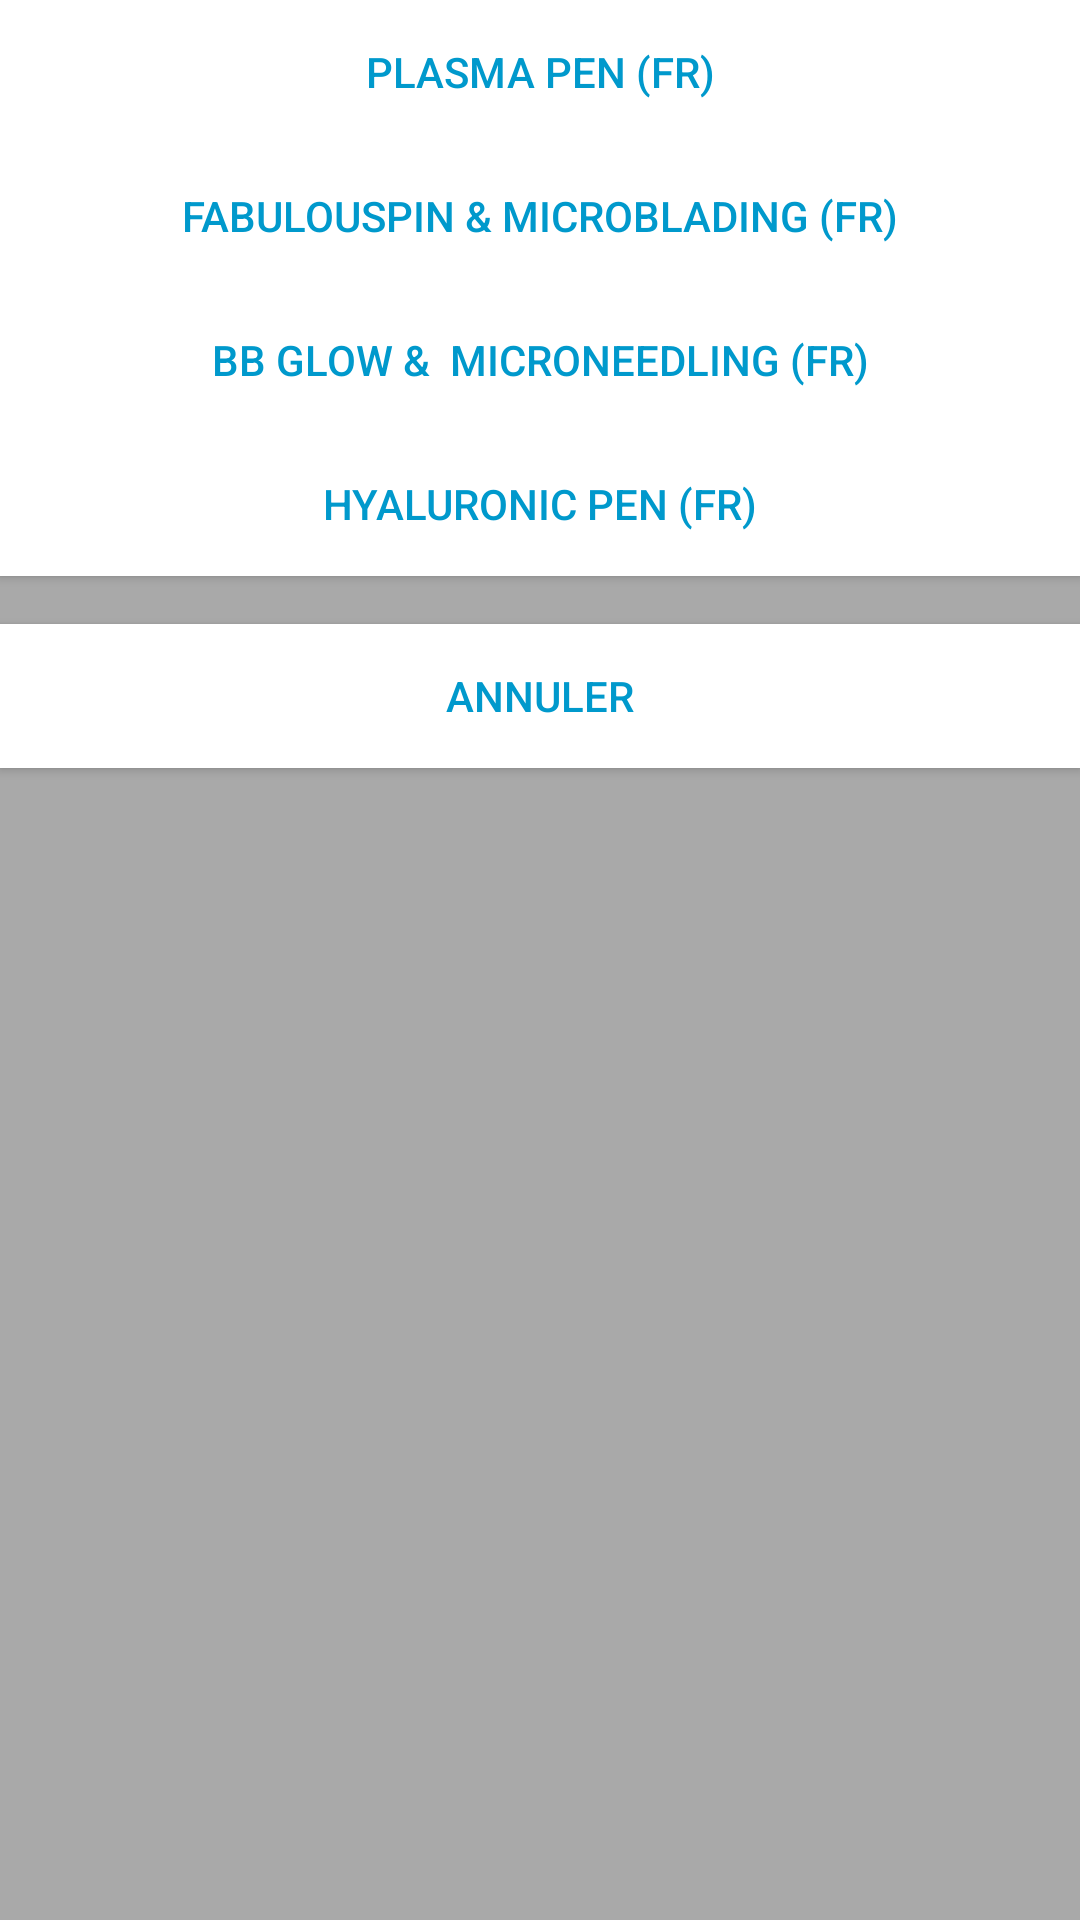

Reconstruct the res/layout file that produces this screen, plus the resources it refers to.
<!-- AndroidManifest.xml: application theme AppTheme -->
<!-- res/layout/sheet_spinner_layout.xml -->
<?xml version="1.0" encoding="utf-8"?>
<LinearLayout xmlns:android="http://schemas.android.com/apk/res/android"
    android:layout_width="match_parent"
    android:layout_height="wrap_content"
    android:gravity="center_horizontal"
    android:orientation="vertical"

    android:background="@color/gray"
    >
    <Button
        android:id="@+id/first_item"

        android:layout_width="match_parent"
        android:layout_height="wrap_content"
        android:background="@color/white"
        android:textColor="@android:color/holo_blue_dark"
        android:text="PLASMA PEN (FR)" />
    <Button
        android:id="@+id/second_item"
        android:layout_width="match_parent"
        android:layout_height="wrap_content"
        android:background="@color/white"
        android:textColor="@android:color/holo_blue_dark"
        android:text="FABULOUSPIN &amp; MICROBLADING (FR)" />
    <Button
        android:id="@+id/third_item"

        android:layout_width="match_parent"
        android:layout_height="wrap_content"
        android:background="@color/white"
        android:textColor="@android:color/holo_blue_dark"
        android:text="BB GLOW &amp;  MICRONEEDLING (FR)" />

    <Button
        android:id="@+id/fourth_item"

        android:layout_width="match_parent"
        android:layout_height="wrap_content"
        android:background="@color/white"
        android:textColor="@android:color/holo_blue_dark"
        android:text="HYALURONIC PEN (FR)" />

    <Button
        android:id="@+id/cancel_post"
        android:background="@color/white"
        android:layout_marginTop="16dp"
        android:textColor="@android:color/holo_blue_dark"
        android:layout_width="match_parent"
        android:layout_height="wrap_content"
        android:text="Annuler" />

</LinearLayout>
<!-- resources referenced by this layout -->
<resources>
  <color name="gray">#A9A9A9</color>
  <color name="white">#FFFFFF</color>
  <style name="AppTheme" parent="Theme.AppCompat.Light.DarkActionBar">
          
          <item name="colorPrimary">@color/colorPrimary</item>
          <item name="colorPrimaryDark">@color/colorPrimaryDark</item>
          <item name="colorAccent">@color/colorAccent</item>
          <item name="android:windowLightStatusBar">true</item>
  
  
          <item name="windowNoTitle">true</item>
          <item name="windowActionBar">false</item>
      </style>
  <color name="colorPrimary">#F1B497</color>
  <color name="colorPrimaryDark">#F1B497</color>
  <color name="colorAccent">#D81B60</color>
</resources>
